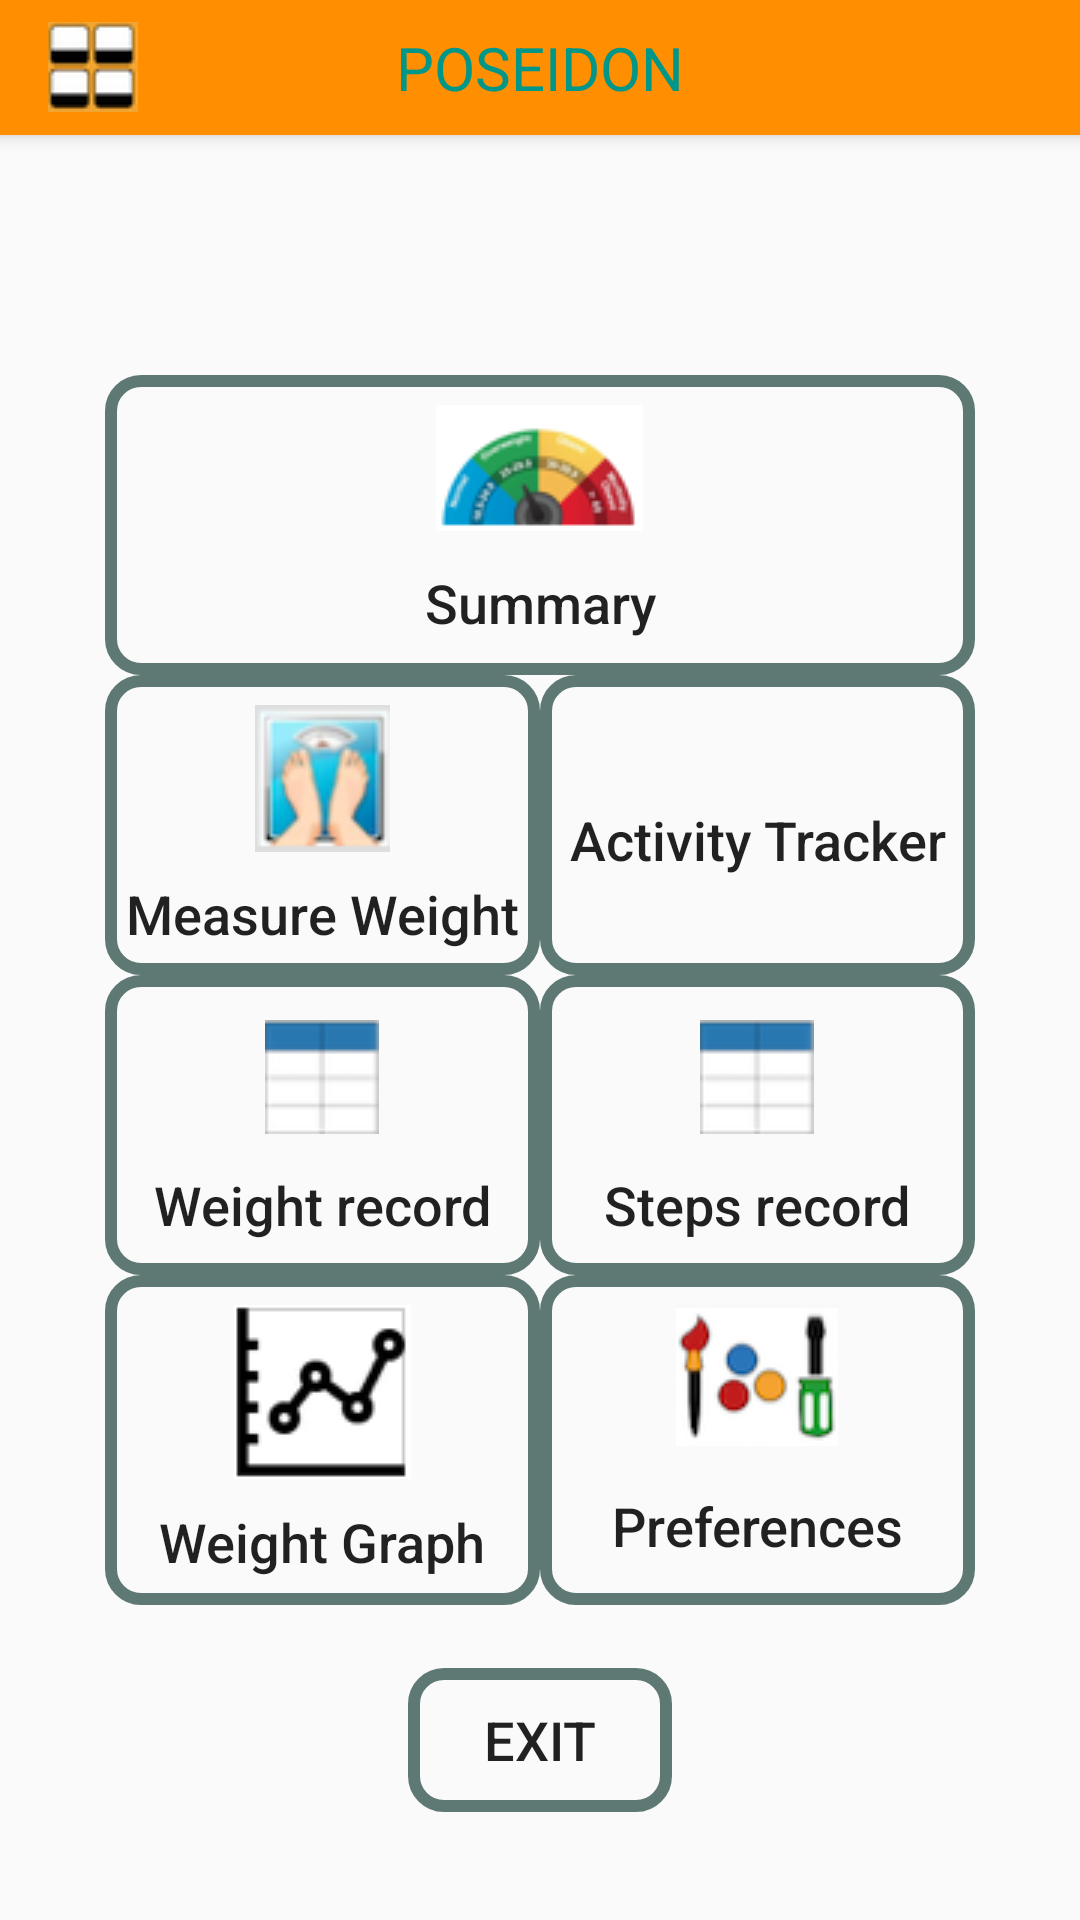

Android layout source for this screen:
<!-- AndroidManifest.xml: application theme Theme.AppCompat.Light.NoActionBar -->
<!-- res/layout/activity_main.xml -->
<?xml version="1.0" encoding="utf-8"?>
<RelativeLayout xmlns:android="http://schemas.android.com/apk/res/android"
    xmlns:tools="http://schemas.android.com/tools"
    android:id="@+id/rel_layout"
    android:layout_width="match_parent"
    android:layout_height="match_parent"
    android:paddingBottom="16dp"
    android:layout_alignParentTop="true"
    android:layout_alignParentLeft="true"
    android:layout_alignParentStart="true"
    tools:context="com.mikel.poseidon.Activities.Menu">

    <Button
        android:id="@+id/button2"
        android:layout_width="wrap_content"
        android:layout_height="wrap_content"
        android:text="EXIT"
        android:background="@drawable/round_corner_button"
        style="@style/ButtonText"
        android:layout_alignParentBottom="true"
        android:layout_centerHorizontal="true"
        android:layout_marginBottom="20dp" />

    <include
        layout="@layout/toolbar"
        android:id="@+id/include" />

    <GridLayout
        android:layout_width="wrap_content"
        android:layout_height="wrap_content"
        android:rowCount="3"
        android:columnCount="3"
        android:orientation="vertical"
        android:id="@+id/gridLayout"
        android:layout_marginBottom="21dp"
        android:layout_above="@+id/button2"
        android:layout_centerHorizontal="true">

        <Button
            android:text="Measure Weight"
            style="@style/ButtonText"
            android:background="@drawable/round_corner_button"
            android:layout_width="145dp"
            android:layout_height="100dp"
            android:drawableTop="@drawable/weight1"
            android:paddingTop="10sp"
            android:id="@+id/measure_weight"
            android:layout_column="0"
            android:layout_row="0"
            android:layout_gravity="fill"
            android:layout_columnWeight="1"

            />

        <Button
            android:text="Preferences"
            style="@style/ButtonText"
            android:background="@drawable/round_corner_button"
            android:layout_width="145dp"
            android:layout_height="110dp"
            android:id="@+id/preferences"
            android:drawableTop="@drawable/preferences"
            android:paddingTop="10sp"
            android:layout_gravity="fill"
            android:layout_columnWeight="1"
            android:layout_row="2"
            android:layout_column="1"
            android:layout_below="@+id/gridLayout"
            android:layout_alignRight="@+id/gridLayout"
            android:layout_alignEnd="@+id/gridLayout" />

        <Button
            android:text="Activity Tracker"
            style="@style/ButtonText"
            android:background="@drawable/round_corner_button"
            android:layout_width="125dp"
            android:layout_height="100dp"
            android:drawableTop="@drawable/steps"
            android:paddingTop="10sp"
            android:id="@+id/steps"
            android:layout_column="1"
            android:layout_row="0"
            android:layout_gravity="fill"
            android:layout_columnWeight="1"
            android:layout_below="@+id/gridLayout"
            android:layout_centerHorizontal="true" />

        <Button
            android:text="Weight record"
            style="@style/ButtonText"
            android:drawableTop="@drawable/table1"
            android:paddingTop="15sp"
            android:background="@drawable/round_corner_button"
            android:layout_width="125dp"
            android:layout_height="100dp"
            android:id="@+id/view_summary"
            android:layout_column="0"
            android:layout_row="1"
            android:layout_gravity="fill"
            android:layout_columnWeight="1"

            />

        <Button
            android:text="Steps record"
            style="@style/ButtonText"
            android:drawableTop="@drawable/table1"
            android:paddingTop="15sp"
            android:background="@drawable/round_corner_button"
            android:layout_width="125dp"
            android:layout_height="100dp"
            android:id="@+id/steps_record"
            android:layout_column="1"
            android:layout_row="1"
            android:layout_gravity="fill"
            android:layout_columnWeight="1"/>

        <Button
            android:text="Weight Graph"
            style="@style/ButtonText"
            android:background="@drawable/round_corner_button"
            android:layout_width="125dp"
            android:layout_height="100dp"
            android:drawableTop="@drawable/line_chart"
            android:paddingTop="10sp"
            android:id="@+id/graph"
            android:layout_column="0"
            android:layout_row="2"
            android:layout_gravity="fill"
            android:layout_columnWeight="1"

            />


    </GridLayout>

    <Button
        android:text="Summary"
        style="@style/ButtonText"
        android:background="@drawable/round_corner_button"
        android:layout_width="125dp"
        android:layout_height="100dp"
        android:drawableTop="@drawable/bmi"
        android:paddingTop="10sp"
        android:id="@+id/current_state"
        android:layout_gravity="fill"

        android:layout_above="@+id/gridLayout"
        android:layout_alignLeft="@+id/gridLayout"
        android:layout_alignStart="@+id/gridLayout"
        android:layout_alignRight="@+id/gridLayout"
        android:layout_alignEnd="@+id/gridLayout" />


</RelativeLayout>
<!-- res/layout/toolbar.xml (included above) -->
<?xml version="1.0" encoding="utf-8"?>
<android.support.v7.widget.Toolbar xmlns:android="http://schemas.android.com/apk/res/android"
    android:id="@+id/my_toolbar"
    android:layout_width="match_parent"
    android:background="@color/ToolbarBackgroundColor"
    android:elevation="4dp"
    android:theme="@style/ThemeOverlay.AppCompat.ActionBar"
    android:layout_alignParentLeft="true"
    android:layout_alignParentStart="true"
    android:layout_height="45dp"
        popupTheme="@style/ThemeOverlay.AppCompat.Light">

        <ImageButton
            android:src="@drawable/homebutton"
            android:layout_height="30dp"
            android:layout_width="30dp"
            android:id="@+id/homebutton"
            />
        <TextView
            android:layout_width="wrap_content"
            android:layout_height="wrap_content"
            android:text="Poseidon"
            style="@style/ToolbarHeader"
            android:layout_gravity="center"
            android:id="@+id/toolbar_title"/>


</android.support.v7.widget.Toolbar>
<!-- resources referenced by this layout -->
<resources>
  <color name="ToolbarBackgroundColor">#ff8f00</color>
  <!-- drawable bmi: png bitmap (drawable, 11219 bytes) -->
  <!-- drawable homebutton: png bitmap (drawable, 8473 bytes) -->
  <!-- drawable line_chart: png bitmap (drawable, 9113 bytes) -->
  <!-- drawable preferences: png bitmap (drawable, 10443 bytes) -->
  <!-- drawable round_corner_button (drawable) -->
  <?xml version="1.0" encoding="utf-8"?>
  <selector xmlns:android="http://schemas.android.com/apk/res/android" >
      <item android:state_pressed="true" >
          <shape android:shape="rectangle"  >
              <corners android:radius="10dip" />
              <stroke android:width="4dip" android:color="#5e7974" />
              <gradient android:angle="-90" android:startColor="#345953" android:endColor="#689a92"  />
          </shape>
      </item>
      <item android:state_focused="true">
          <shape android:shape="rectangle"  >
              <corners android:radius="10dip" />
              <stroke android:width="4dip" android:color="#5e7974" />
              <solid android:color="#58857e"/>
          </shape>
      </item>
      <item >
          <shape android:shape="rectangle"  >
              <corners android:radius="10dip" />
              <stroke android:width="4dip" android:color="#5e7974" />
          </shape>
      </item>
  </selector>
  <!-- drawable table1: png bitmap (drawable, 7741 bytes) -->
  <!-- drawable weight1: png bitmap (drawable, 11462 bytes) -->
  <style name="ButtonText">
          <item name="android:textSize">18sp</item>
          <item name="android:gravity">center</item>
          <item name="android:textAllCaps">false</item>
      </style>
  <style name="ToolbarHeader">
          <item name="android:textColor">@color/ToolbarTextColor</item>
          <item name="android:textAllCaps">true</item>
          <item name="android:textSize">20sp</item>
  
      </style>
  <color name="ToolbarTextColor">#009688</color>
</resources>
